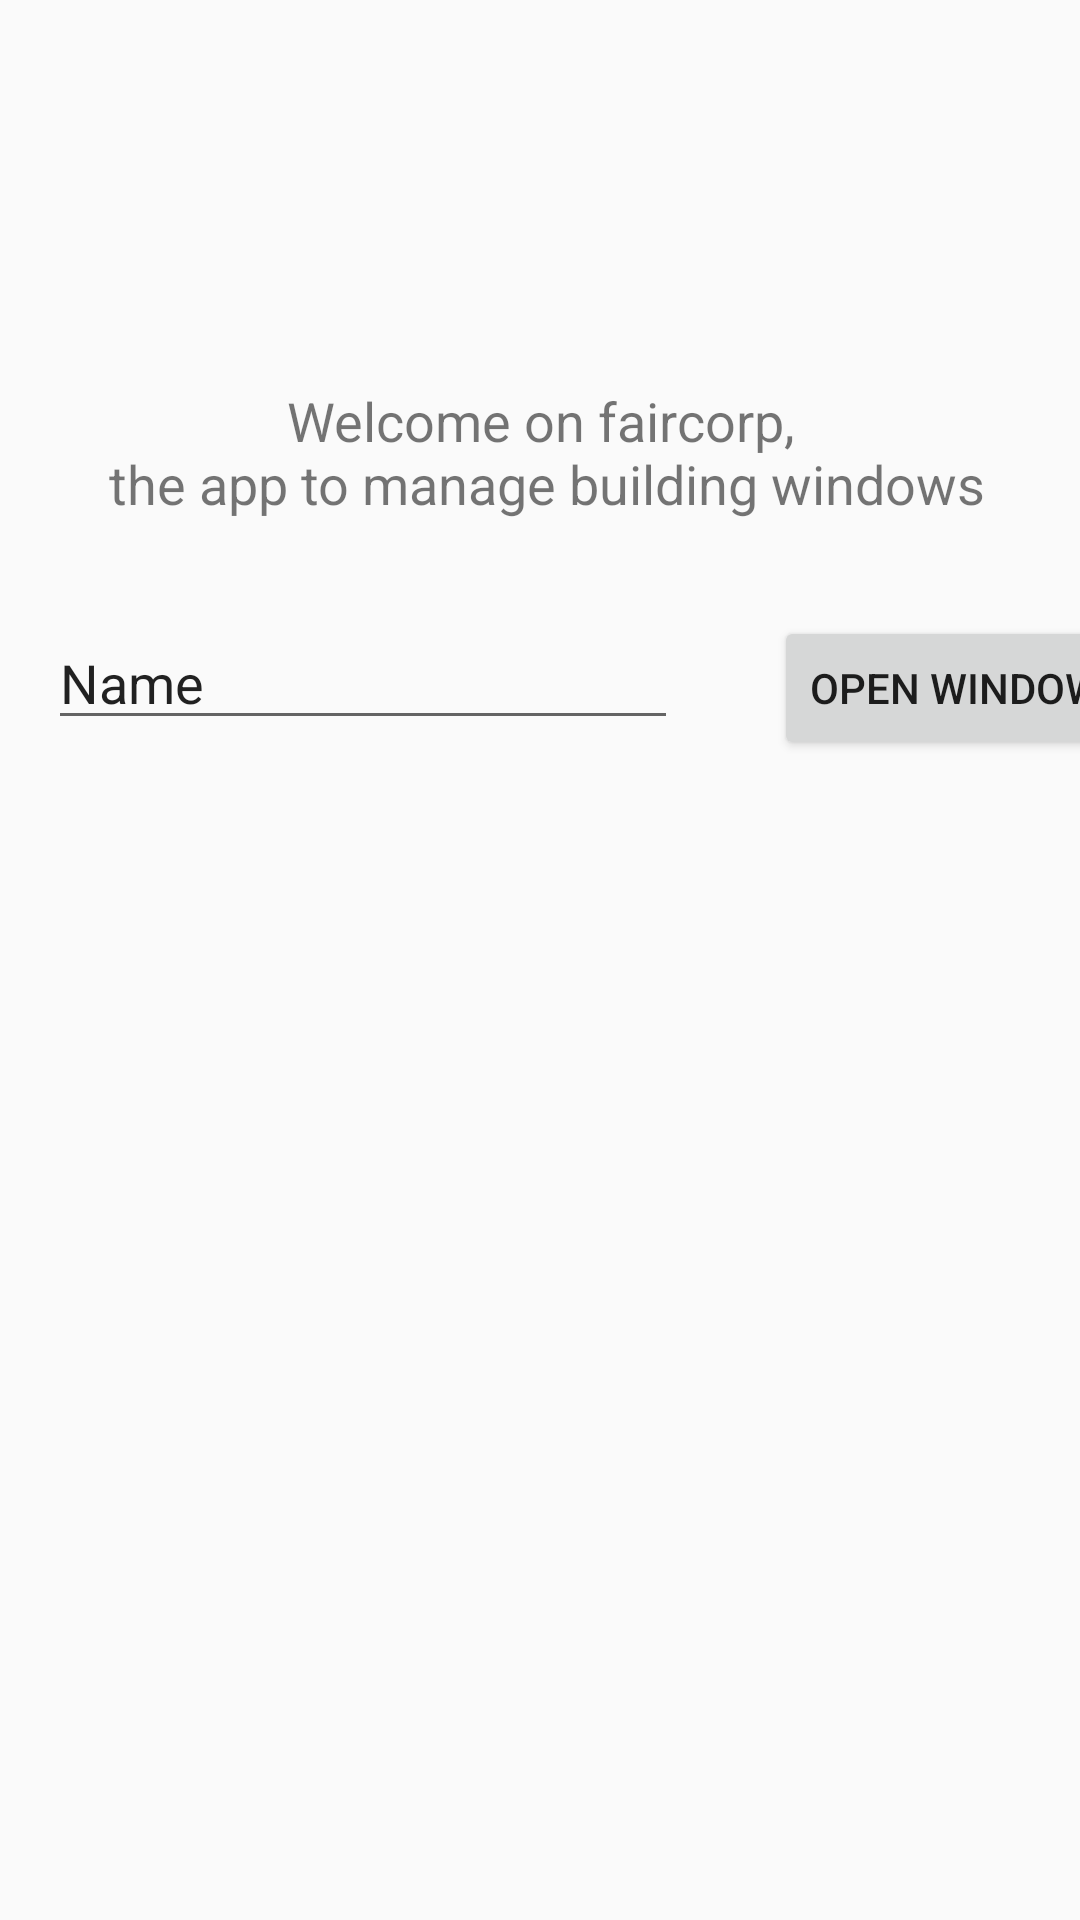

Write the Android layout XML for this screen, with the resource values it uses.
<!-- AndroidManifest.xml: application theme Theme.Android_application_web_ghazlane -->
<!-- res/layout/activity_main.xml -->
<?xml version="1.0" encoding="utf-8"?>
<androidx.constraintlayout.widget.ConstraintLayout xmlns:android="http://schemas.android.com/apk/res/android"
    xmlns:app="http://schemas.android.com/apk/res-auto"
    xmlns:tools="http://schemas.android.com/tools"
    android:layout_width="match_parent"
    android:layout_height="match_parent"
    tools:context=".MainActivity">

    <ImageView
        android:id="@+id/imageView"
        android:layout_width="413dp"
        android:layout_height="80dp"
        android:layout_marginStart="16dp"
        android:layout_marginTop="16dp"
        android:layout_marginEnd="16dp"
        android:contentDescription="@string/app_logo_description"
        app:layout_constraintEnd_toEndOf="parent"
        app:layout_constraintStart_toStartOf="parent"
        app:layout_constraintTop_toTopOf="parent"
        app:srcCompat="@drawable/ic_logo" />

    <TextView
        android:id="@+id/textView"
        android:layout_width="wrap_content"
        android:layout_height="wrap_content"
        android:layout_marginTop="32dp"
        android:gravity="center"
        android:text="@string/act_main_welcome"
        android:textSize="18sp"
        app:layout_constraintEnd_toEndOf="parent"
        app:layout_constraintStart_toStartOf="parent"
        app:layout_constraintTop_toBottomOf="@+id/imageView" />

    <EditText
        android:id="@+id/txt_window_name"
        android:layout_width="wrap_content"
        android:layout_height="wrap_content"
        android:layout_marginStart="16dp"
        android:layout_marginTop="32dp"
        android:ems="10"
        android:hint="@string/act_main_windowname_hint"
        android:inputType="textPersonName"
        android:text="Name"
        app:layout_constraintStart_toStartOf="parent"
        app:layout_constraintTop_toBottomOf="@+id/textView" />

    <Button
        android:id="@+id/btn_open_window"
        android:layout_width="wrap_content"
        android:layout_height="wrap_content"
        android:layout_marginStart="32dp"
        android:layout_marginTop="32dp"
        android:hint="Open window"
        android:onClick="openWindow"
        android:text="@string/act_main_open_window"
        app:layout_constraintStart_toEndOf="@+id/txt_window_name"
        app:layout_constraintTop_toBottomOf="@+id/textView" />
</androidx.constraintlayout.widget.ConstraintLayout>
<!-- resources referenced by this layout -->
<resources>
  <!-- drawable ic_logo: vector/xml drawable (drawable, 6987 chars, omitted) -->
  <string name="act_main_open_window">Open window</string>
  <string name="act_main_welcome">Welcome on faircorp,\n the app to manage building windows</string>
  <string name="act_main_windowname_hint">Ligth name</string>
  <string name="app_logo_description">Faircorp logo</string>
  <style name="Theme.Android_application_web_ghazlane" parent="Theme.AppCompat.Light.DarkActionBar">
          
          <item name="colorPrimary">@color/purple_500</item>
          <item name="colorPrimaryDark">@color/purple_700</item>
          <item name="colorAccent">@color/teal_200</item>
          
      </style>
  <color name="purple_500">#FF6200EE</color>
  <color name="purple_700">#FF3700B3</color>
  <color name="teal_200">#FF03DAC5</color>
</resources>
